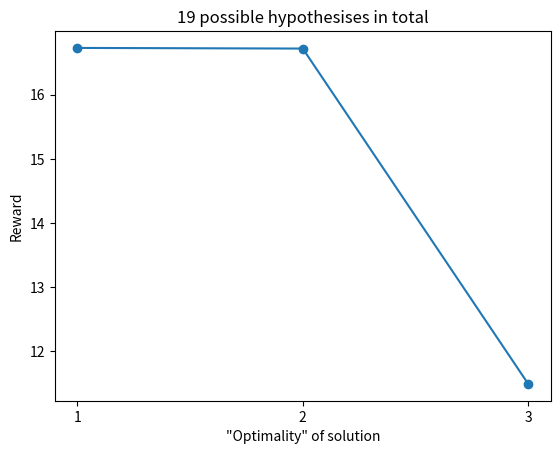

Here is the Python script that generated this plot:
import numpy as np
import matplotlib.pyplot as plt



def unassigned_customers_exist(customers):
    return (customers < 0).any() # We use -1 for unassigned


def auction(A, eps=0.001):
    m, n = A.shape
    unassigned_queue = np.arange(n)
    assigned_tracks = np.full(n, -1, dtype=int) # -1 indicates unassigned track
    prices = np.zeros(m)

    while unassigned_queue.size > 0:
        t_star = int(unassigned_queue[0])
        unassigned_queue = unassigned_queue[1:] # Poor man's pop

        # # This for loop probably not needed??
        # for k, rewards in zip(range(n), A.T):
        #     preffered_items[k] = int((rewards - prices).argmax())
        
        # i_star = int(preffered_items[t_star])
        i_star = (A.T[t_star] - prices).argmax()
        prev_owner, = np.where(assigned_tracks==i_star)
        assigned_tracks[t_star] = i_star
        if prev_owner.size > 0: # The item has a previous owner
            assert prev_owner.shape[0] == 1, f"multiple owners of same item, prev_owner = {prev_owner}"
            assigned_tracks[prev_owner] = -1
            unassigned_queue = np.append(unassigned_queue, prev_owner)

        values = np.delete(A.T[t_star] - prices, i_star)
        y = A[i_star, t_star] - values.max()
        prices[i_star] = prices[i_star] + y + eps

    return assigned_tracks


def calc_reward(problem_solution_pair):
    As, Ap = problem_solution_pair
    items = As
    customers = np.arange(As.shape[0])
    reward = Ap[items, customers].sum()

    return reward


def find_best_problem_solution_pair_idx(problem_solution_set):
    best_reward = -np.inf
    idx = 0
    for k, ps_pair in enumerate(problem_solution_set):
        curr_reward = calc_reward(ps_pair)
        if curr_reward > best_reward:
            best_reward = curr_reward
            idx = k

    return idx

def valid_solution(ps_pair):
    reward = calc_reward(ps_pair)
    return np.isfinite(reward)


def solution_problem_pair_exists(pair, L):
    As, Ap = pair
    for (Qs, Qp) in L:
        if np.allclose(As, Qs):
            return True

    return False


def murtys(A, N):
    m, n = A.shape
    As = auction(A)
    L = [(As, A)]
    R = []

    while len(L) > 0:
        k = find_best_problem_solution_pair_idx(L)
        Ms, Mp = L.pop(k)
        R.append((Ms, Mp))

        if len(R) == N:
            break

        P = Mp.copy() # Do we need copy here?
        i = Ms[0]

        locked_targets = [] # For keeping track of associations made so far
        item_idxs = np.arange(Mp.shape[0]) # For mapping between reduced-problem measurement index and original problem measurement index

        for t in range(n):
            # Step (a): Solve current problem by prohibiting first tracks original association. Will always be column 0
            P[i, 0] = -np.inf
            print(f"Solving problem {P}")
            if not (~np.isfinite(P[:,0])).all():
                S = auction(P)
                print(f"Solution: {S}")
                if valid_solution((S, P)):
                    # The solution Qs will in general miss the removed track associations, append them here before storing 
                    Qs = np.append(locked_targets, item_idxs[S]).astype(int)

                    # Construct copy of original problem. All previous targets that are removed from current reduced problem will have correct association value here, we only need to change current target
                    Qp = Mp.copy()
                    org_i = item_idxs[i] # Look up what row in original problem 
                    Qp[org_i,t] = -np.inf

                    pair = (Qs, Qp)

                    if not solution_problem_pair_exists(pair, L):
                        print(f"adding pair\n{pair}")
                        L.append(pair)


            locked_targets.append(item_idxs[i])
            print(f"\n\nlocked_targets: {locked_targets}\n\n")
            item_idxs = np.delete(item_idxs, i)
            print(f"\n\nitem_idxs: {item_idxs}\n\n")

            P = np.delete(P[:,1:], i, axis=0) # Remove current target and its association
            if P.size == 0:
                break # If we have no more targets to associate, we are at the bottom
            # S = auction(P) # Rerun auction on reduced problem
            # i = S[0]
            i, = np.where(item_idxs==Ms[t+1])[0]
            print(f"\n\ni is now {i}\n\n")

    return R


def compute_number_of_possible_assos(A):
    if A.shape[1] == 1:
        return np.isfinite(A).sum()
    
    s = 0
    A0 = A[:,0]
    valid_choices = np.isfinite(A0)
    idxs, = np.where(valid_choices)
    for i in idxs:
        Asub = np.delete(A[:,1:], i, axis=0)
        s += compute_number_of_possible_assos(Asub)

    return s


if __name__ == "__main__":
    A = np.array([
        [  -5.69,    5.37, -np.inf],
        [-np.inf,    -3.8,    6.58],
        [   4.78, -np.inf, -np.inf],
        [-np.inf,    5.36, -np.inf],
        [  -0.46, -np.inf, -np.inf],
        [-np.inf,   -0.52, -np.inf],
        [-np.inf, -np.inf,   -0.60]
    ])

    import time
    start = time.time()
    assignments = auction(A)
    stop = time.time()
    t_us = (stop-start)*1e6
    print(f"ran in {t_us:.2f} us")

    for t, j in enumerate(assignments):
        print(f"a({t+1}) = {j+1}")


    s = compute_number_of_possible_assos(A)
    print(f"number of possible assos: {s}")

    N = 3

    R = murtys(A, N)

    rewards = np.empty(N)

    for k, (assignments, problem) in enumerate(R):
        print(f"---------------\nassignement {k+1}")
        reward = calc_reward((assignments, problem))
        rewards[k] = reward
        print(f"reward: {reward}")
        for t, j in enumerate(assignments):
            print(f"a({t+1}) = {j+1}")

    assert (np.abs(np.diff(rewards)) > 1e-6).all(), "some rewards are very similar"

    plt.plot(np.arange(N)+1, rewards, 'o-')
    plt.xticks(np.arange(N)+1)
    plt.ylabel('Reward')
    plt.xlabel('"Optimality" of solution')
    plt.title(f"{s} possible hypothesises in total")
    plt.show()